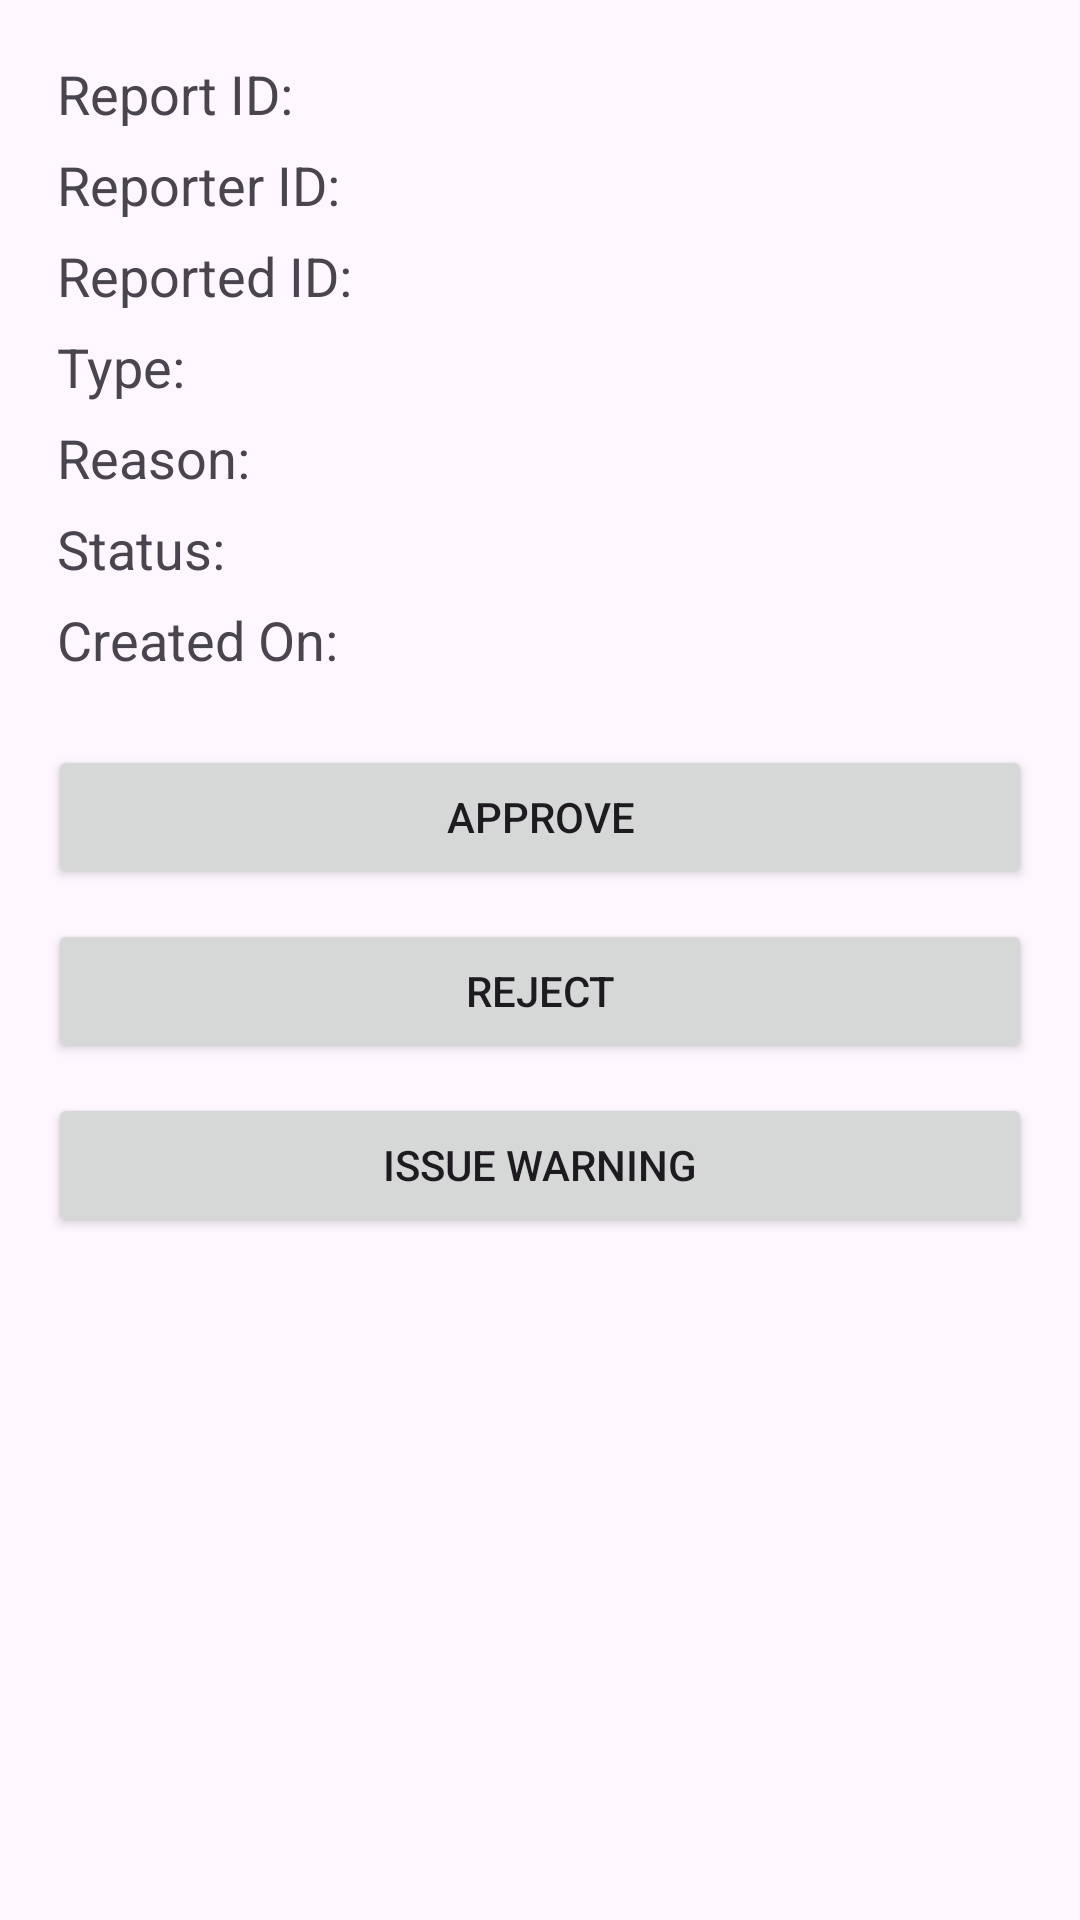

Write the Android layout XML for this screen, with the resource values it uses.
<!-- AndroidManifest.xml: application theme Theme.SocialTrailsApp -->
<!-- res/layout/activity_admin_report_details.xml -->
<?xml version="1.0" encoding="utf-8"?>
<LinearLayout xmlns:android="http://schemas.android.com/apk/res/android"
    android:layout_width="match_parent"
    android:layout_height="match_parent"
    android:orientation="vertical"
    android:padding="16dp">

    <TextView
        android:id="@+id/textReportId"
        android:layout_width="wrap_content"
        android:layout_height="wrap_content"
        android:text="Report ID:"
        android:padding="3dp"
        android:textSize="18sp" />

    <TextView
        android:id="@+id/textReporterId"
        android:layout_width="wrap_content"
        android:layout_height="wrap_content"
        android:padding="3dp"
        android:text="Reporter ID:"
        android:textSize="18sp" />

    <TextView
        android:id="@+id/textReportedId"
        android:layout_width="wrap_content"
        android:layout_height="wrap_content"
        android:padding="3dp"
        android:text="Reported ID:"
        android:textSize="18sp" />

    <TextView
        android:id="@+id/textReportType"
        android:layout_width="wrap_content"
        android:layout_height="wrap_content"
        android:padding="3dp"
        android:text="Type:"
        android:textSize="18sp" />

    <TextView
        android:id="@+id/textReason"
        android:layout_width="wrap_content"
        android:layout_height="wrap_content"
        android:padding="3dp"
        android:text="Reason:"
        android:textSize="18sp" />

    <TextView
        android:id="@+id/textStatus"
        android:layout_width="wrap_content"
        android:layout_height="wrap_content"
        android:padding="3dp"
        android:text="Status:"
        android:textSize="18sp" />

    <TextView
        android:id="@+id/textCreatedOn"
        android:layout_width="wrap_content"
        android:layout_height="wrap_content"
        android:padding="3dp"
        android:text="Created On:"
        android:textSize="18sp" />

    <Button
        android:id="@+id/buttonApprove"
        android:layout_width="match_parent"
        android:layout_height="wrap_content"
        android:layout_marginTop="20dp"
        android:text="Approve" />

    <Button
        android:id="@+id/buttonReject"
        android:layout_width="match_parent"
        android:layout_height="wrap_content"
        android:layout_marginTop="10dp"
        android:text="Reject" />

    <Button
        android:id="@+id/buttonIssueWarning"
        android:layout_width="match_parent"
        android:layout_height="wrap_content"
        android:layout_marginTop="10dp"
        android:text="Issue Warning" />
</LinearLayout>
<!-- resources referenced by this layout -->
<resources>
  <style name="Theme.SocialTrailsApp" parent="Base.Theme.SocialTrailsApp" />
  <style name="Base.Theme.SocialTrailsApp" parent="Theme.Material3.DayNight.NoActionBar">
          
          
      </style>
</resources>
